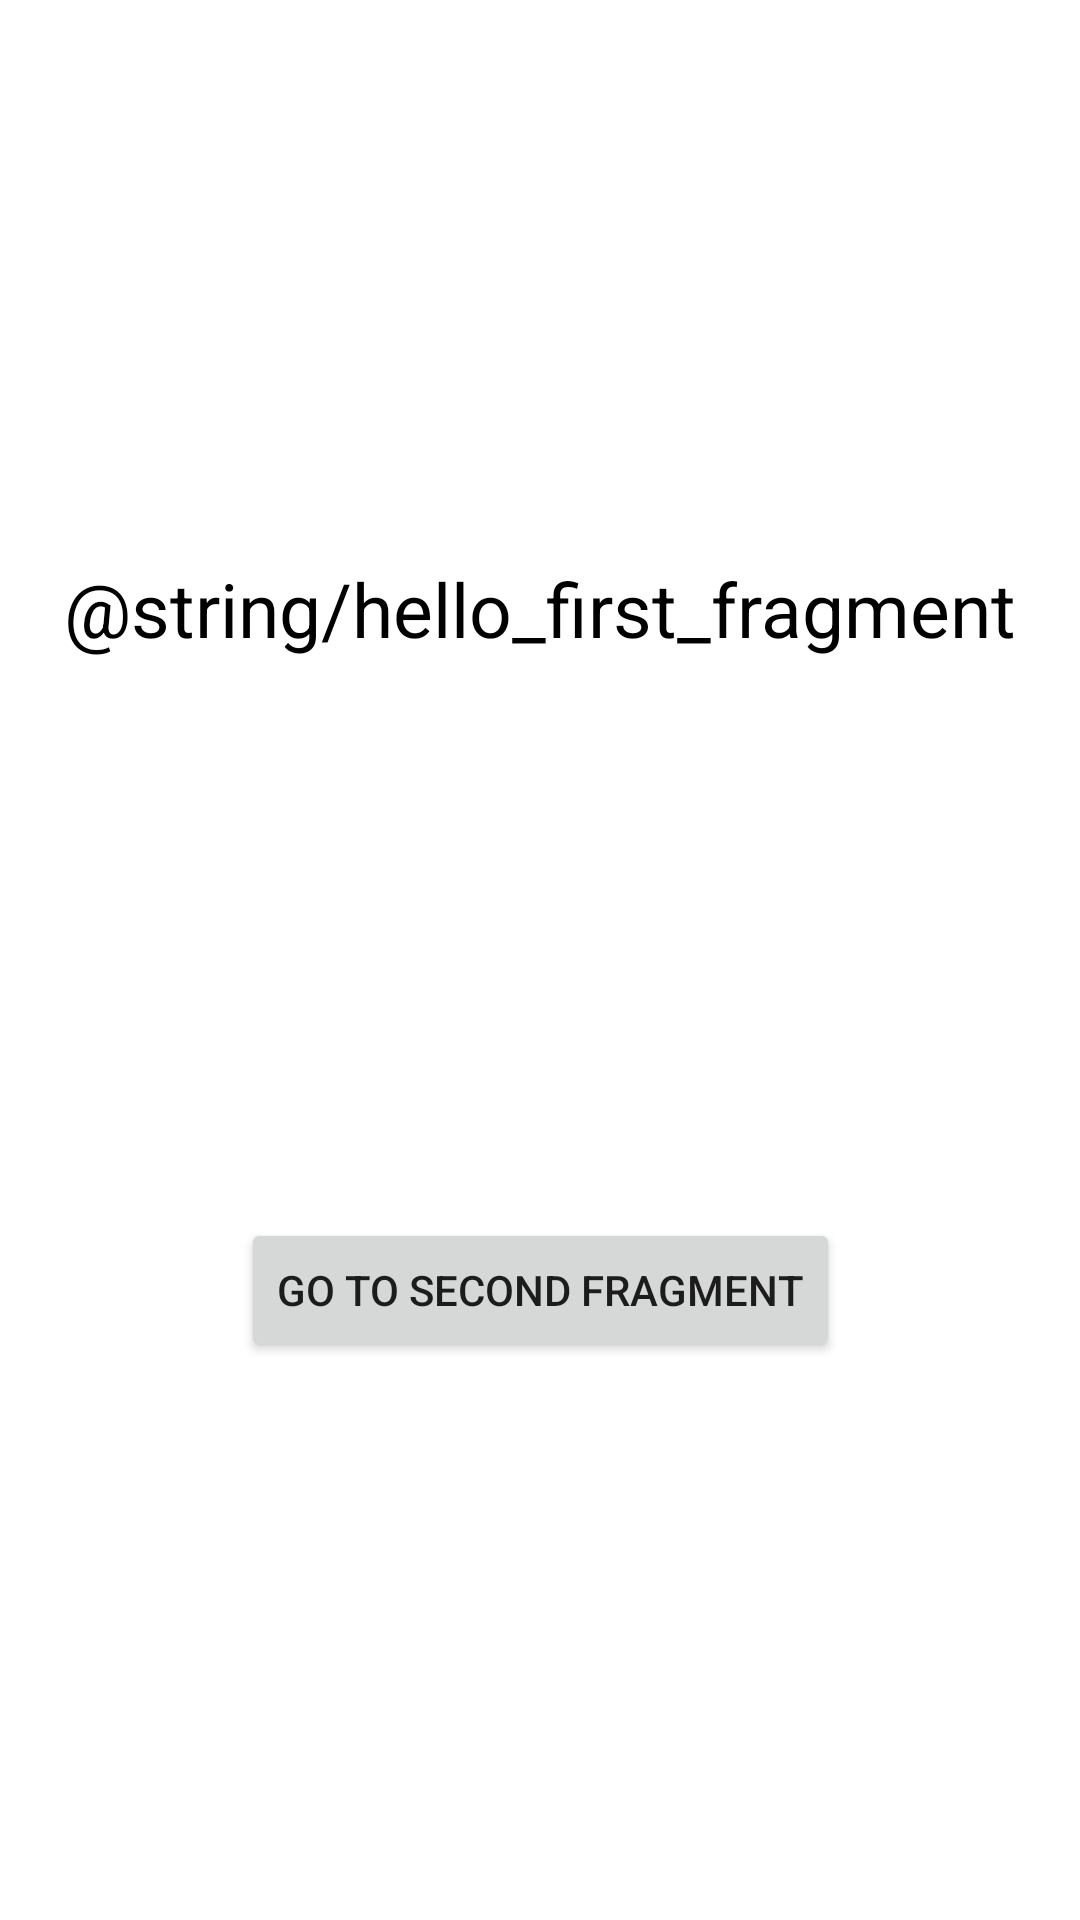

Produce the Android XML layout that renders to this screen, including the resource entries it uses.
<!-- AndroidManifest.xml: application theme Theme.TMCAndroid -->
<!-- res/layout/fragment_first.xml -->
<?xml version="1.0" encoding="utf-8"?>
<androidx.constraintlayout.widget.ConstraintLayout xmlns:android="http://schemas.android.com/apk/res/android"
    xmlns:app="http://schemas.android.com/apk/res-auto"
    xmlns:tools="http://schemas.android.com/tools"
    android:layout_width="match_parent"
    android:layout_height="match_parent"
    android:id="@+id/first_fragment"
    tools:context=".FirstFragment">

    <TextView
        android:id="@+id/textview_first"
        android:layout_width="wrap_content"
        android:layout_height="wrap_content"
        android:text="@string/hello_first_fragment"
        app:layout_constraintBottom_toTopOf="@id/button_first"
        app:layout_constraintEnd_toEndOf="parent"
        app:layout_constraintStart_toStartOf="parent"
        app:layout_constraintTop_toTopOf="parent"
        android:textColor="@color/black"
        android:textSize="25sp"/>

    <Button
        android:id="@+id/button_first"
        android:layout_width="wrap_content"
        android:layout_height="wrap_content"
        android:text="Go to second fragment"
        app:layout_constraintBottom_toBottomOf="parent"
        app:layout_constraintEnd_toEndOf="parent"
        app:layout_constraintStart_toStartOf="parent"
        app:layout_constraintTop_toBottomOf="@id/textview_first" />
</androidx.constraintlayout.widget.ConstraintLayout>
<!-- resources referenced by this layout -->
<resources>
  <color name="black">#FF000000</color>
  <style name="Theme.TMCAndroid" parent="Theme.MaterialComponents.DayNight.DarkActionBar">
          
          <item name="colorPrimary">@color/purple_500</item>
          <item name="colorPrimaryVariant">@color/purple_700</item>
          <item name="colorOnPrimary">@color/white</item>
          
          <item name="colorSecondary">@color/teal_200</item>
          <item name="colorSecondaryVariant">@color/teal_700</item>
          <item name="colorOnSecondary">@color/black</item>
          
          <item name="android:statusBarColor">?attr/colorPrimaryVariant</item>
          
      </style>
  <color name="purple_500">#FF6200EE</color>
  <color name="purple_700">#FF3700B3</color>
  <color name="white">#FFFFFFFF</color>
  <color name="teal_200">#FF03DAC5</color>
  <color name="teal_700">#FF018786</color>
</resources>
